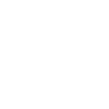
t = 0.00 s
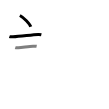
t = 2.50 s
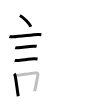
t = 5.25 s
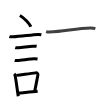
t = 7.75 s
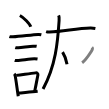
t = 10.50 s
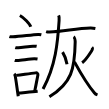
t = 13.00 s

The animated SVG that drew these frames (rendered in a browser with its animation timeline set to each time). Animation: 13 SMIL elements (animate=13); one cycle of 13.00 s.

<svg width="109px" height="109px" viewBox="0 0 px 109px" xmlns="http://www.w3.org/2000/svg" xmlns:xlink="http://www.w3.org/1999/xlink" xml:space="preserve" version="1.1"  baseProfile="full">
<path d="M19.88,15.5c3.84,1.99,9.91,8.16,10.87,11.25" style="fill:none;stroke:black;stroke-width:3;opacity:0">
  <animate attributeType="CSS" attributeName="opacity" from="0" to="1" begin="0s" dur="1s" repeatCount="Indefinite" fill="freeze" />
</path>
<path d="M9.37,36.58c0.63,0.23,3.04,0.27,3.67,0.23c7.8-0.42,19.47-2.17,25.14-2.37c1.05-0.04,2.64,0.11,3.16,0.23" style="fill:none;stroke:black;stroke-width:3;opacity:0">
  <animate attributeType="CSS" attributeName="opacity" from="0" to="1" begin="1s" dur="1s" repeatCount="Indefinite" fill="freeze" />
</path>
<path d="M15.23,47.56c0.38,0.12,2.71,0.13,3.1,0.12c3.97-0.14,10.8-1.56,14.71-1.55c0.63,0,3.29,0.06,3.61,0.12" style="fill:none;stroke:black;stroke-width:3;opacity:0">
  <animate attributeType="CSS" attributeName="opacity" from="0" to="1" begin="2s" dur="1s" repeatCount="Indefinite" fill="freeze" />
</path>
<path d="M14.73,60.33c0.34,0.12,2.42,0.13,2.77,0.12c3.55-0.13,13.32-1.61,16.81-1.59c0.57,0,2.94,0.06,3.22,0.11" style="fill:none;stroke:black;stroke-width:3;opacity:0">
  <animate attributeType="CSS" attributeName="opacity" from="0" to="1" begin="3s" dur="1s" repeatCount="Indefinite" fill="freeze" />
</path>
<path d="M14.14,73.9c0.35,0.36,0.75,0.65,0.86,1.13c0.99,4.21,2.25,15.04,3.25,21.21" style="fill:none;stroke:black;stroke-width:3;opacity:0">
  <animate attributeType="CSS" attributeName="opacity" from="0" to="1" begin="4s" dur="1s" repeatCount="Indefinite" fill="freeze" />
</path>
<path d="M16.31,75.37c6.44-0.89,13.48-1.6,19.42-2.5c1.49-0.22,2.39,1.04,2.18,2.06c-0.89,4.25-1.66,9.22-3.24,16.28" style="fill:none;stroke:black;stroke-width:3;opacity:0">
  <animate attributeType="CSS" attributeName="opacity" from="0" to="1" begin="5s" dur="1s" repeatCount="Indefinite" fill="freeze" />
</path>
<path d="M17.97,93.05c4.8-0.54,13.1-0.97,19.69-1.81" style="fill:none;stroke:black;stroke-width:3;opacity:0">
  <animate attributeType="CSS" attributeName="opacity" from="0" to="1" begin="6s" dur="1s" repeatCount="Indefinite" fill="freeze" />
</path>
<path d="M46.12,31.65c1.42,0.46,2.02,0.53,3.44,0.46c14.78-0.76,27.69-3.85,40.84-4.06c2.37-0.04,3.79,0.22,4.97,0.45" style="fill:none;stroke:black;stroke-width:3;opacity:0">
  <animate attributeType="CSS" attributeName="opacity" from="0" to="1" begin="7s" dur="1s" repeatCount="Indefinite" fill="freeze" />
</path>
<path d="M58.68,15.48c0.57,1.27,0.58,2.42,0.42,5.03C57.75,42,55.75,65.5,43.06,88.97" style="fill:none;stroke:black;stroke-width:3;opacity:0">
  <animate attributeType="CSS" attributeName="opacity" from="0" to="1" begin="8s" dur="1s" repeatCount="Indefinite" fill="freeze" />
</path>
<path d="M62.57,52.12c1.63,2.53,4.01,9.69,4.46,12.22" style="fill:none;stroke:black;stroke-width:3;opacity:0">
  <animate attributeType="CSS" attributeName="opacity" from="0" to="1" begin="9s" dur="1s" repeatCount="Indefinite" fill="freeze" />
</path>
<path d="M91.89,47.29c0.83,0.75,0.25,2.74-0.5,3.9c-0.75,1.16-5.5,8.76-9.25,11.47" style="fill:none;stroke:black;stroke-width:3;opacity:0">
  <animate attributeType="CSS" attributeName="opacity" from="0" to="1" begin="10s" dur="1s" repeatCount="Indefinite" fill="freeze" />
</path>
<path d="M73.61,36.75c1.04,0.6,1.6,3.97,1.58,4.97C74.75,69,71.75,83.25,49.39,96.75" style="fill:none;stroke:black;stroke-width:3;opacity:0">
  <animate attributeType="CSS" attributeName="opacity" from="0" to="1" begin="11s" dur="1s" repeatCount="Indefinite" fill="freeze" />
</path>
<path d="M74.44,61.87c6.99,12.77,15.47,25.76,20.08,31.08c1.45,1.68,1.79,1.49,2.97,1.92" style="fill:none;stroke:black;stroke-width:3;opacity:0">
  <animate attributeType="CSS" attributeName="opacity" from="0" to="1" begin="12s" dur="1s" repeatCount="Indefinite" fill="freeze" />
</path>
</svg>
